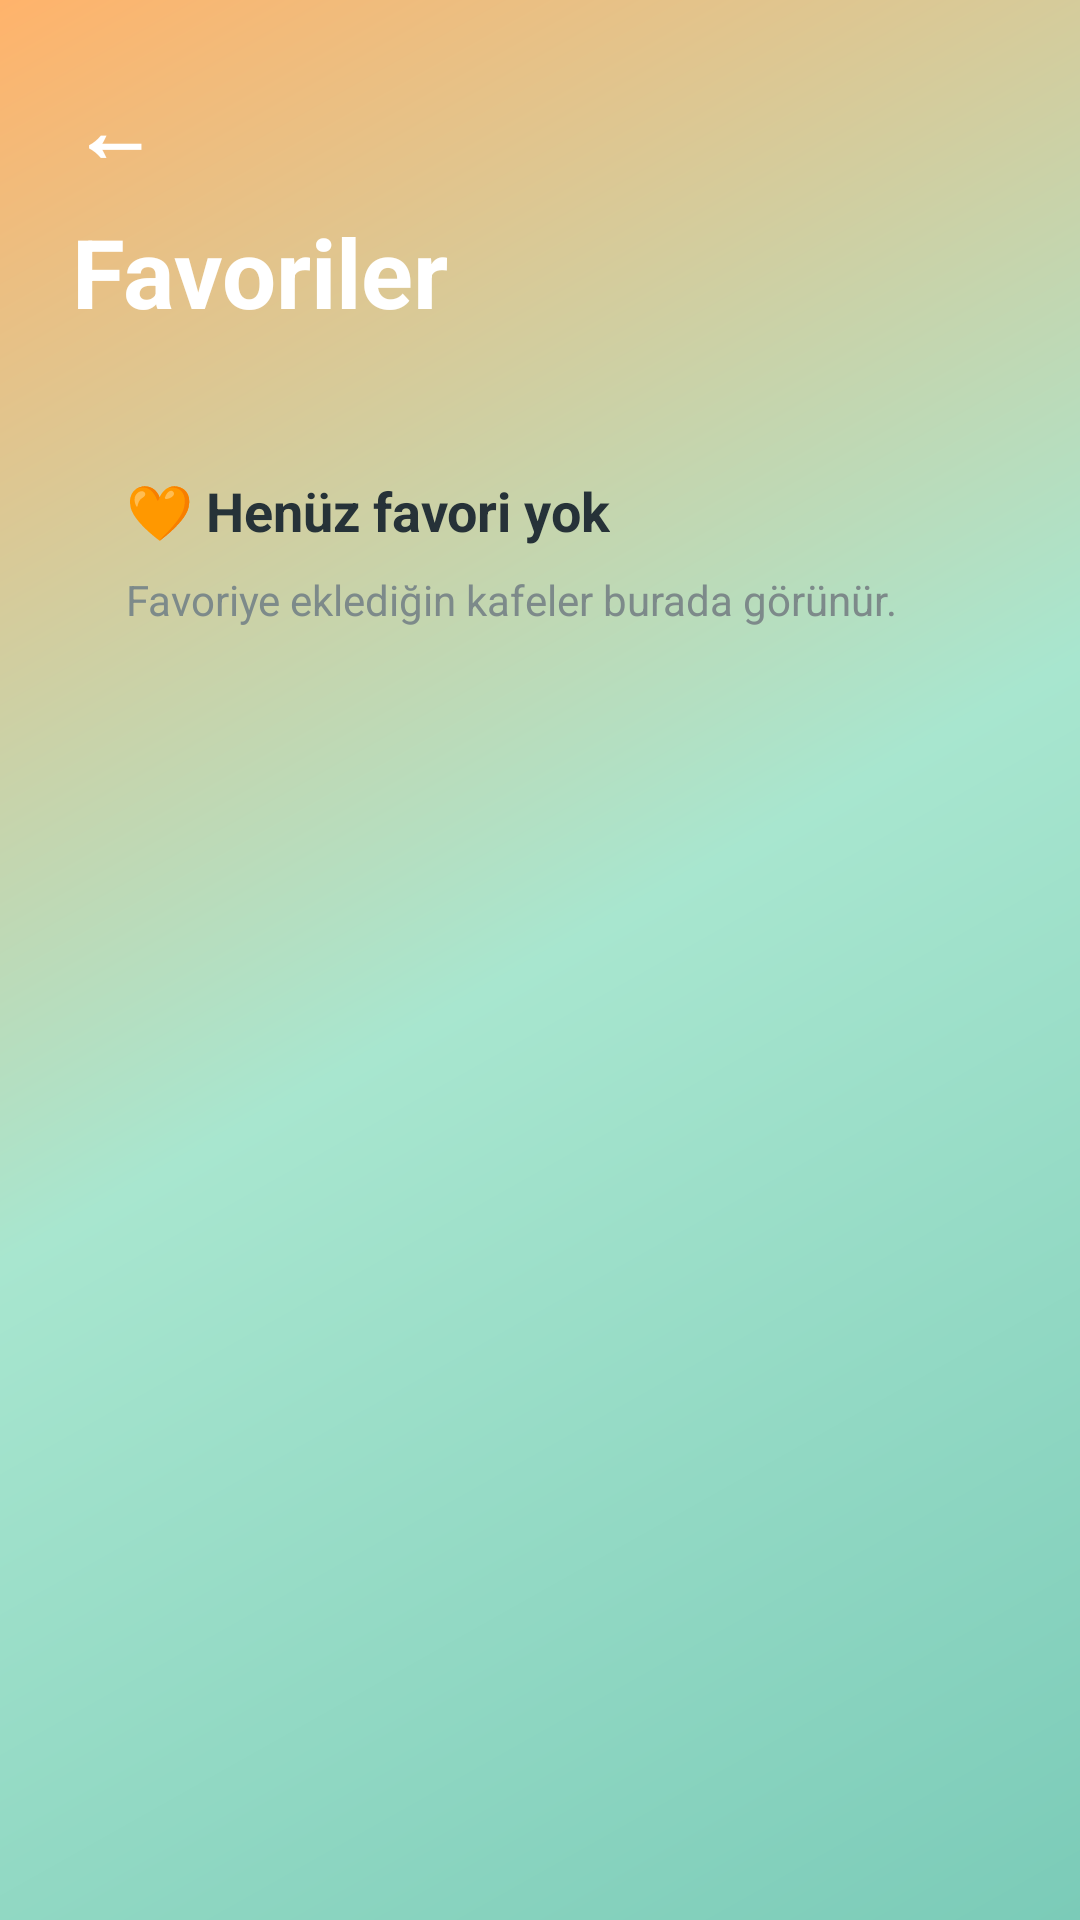

This screen was rendered from an Android layout file. Write that file and the resources it references.
<!-- AndroidManifest.xml: application theme Theme.PointCo -->
<!-- res/layout/activity_favorites.xml -->
<?xml version="1.0" encoding="utf-8"?>
<androidx.constraintlayout.widget.ConstraintLayout
    xmlns:android="http://schemas.android.com/apk/res/android"
    xmlns:app="http://schemas.android.com/apk/res-auto"
    android:layout_width="match_parent"
    android:layout_height="match_parent"
    android:background="@drawable/bg_gradient"
    android:padding="24dp">

    <TextView
        android:id="@+id/btnBack"
        android:layout_width="wrap_content"
        android:layout_height="wrap_content"
        android:text="←"
        android:textColor="@color/white"
        android:textSize="28sp"
        android:textStyle="bold"
        app:layout_constraintTop_toTopOf="parent"
        app:layout_constraintStart_toStartOf="parent" />

    <TextView
        android:id="@+id/txtFavTitle"
        android:layout_width="wrap_content"
        android:layout_height="wrap_content"
        android:text="Favoriler"
        android:textColor="@color/white"
        android:textSize="32sp"
        android:textStyle="bold"
        android:layout_marginTop="45dp"
        app:layout_constraintTop_toTopOf="parent"
        app:layout_constraintStart_toStartOf="parent" />

    <LinearLayout
        android:layout_width="0dp"
        android:layout_height="wrap_content"
        android:orientation="vertical"
        android:background="@drawable/card_bg"
        android:padding="18dp"
        android:layout_marginTop="28dp"
        app:layout_constraintTop_toBottomOf="@id/txtFavTitle"
        app:layout_constraintStart_toStartOf="parent"
        app:layout_constraintEnd_toEndOf="parent">

        <TextView
            android:id="@+id/txtFavoriteCafe"
            android:layout_width="wrap_content"
            android:layout_height="wrap_content"
            android:text="🧡 Henüz favori yok"
            android:textColor="@color/black"
            android:textSize="18sp"
            android:textStyle="bold" />

        <TextView
            android:layout_width="wrap_content"
            android:layout_height="wrap_content"
            android:text="Favoriye eklediğin kafeler burada görünür."
            android:textColor="@color/gray"
            android:layout_marginTop="8dp" />

    </LinearLayout>

</androidx.constraintlayout.widget.ConstraintLayout>
<!-- resources referenced by this layout -->
<resources>
  <color name="black">#263238</color>
  <color name="gray">#7D8A8A</color>
  <color name="white">#FFFFFF</color>
  <!-- drawable bg_gradient (drawable) -->
  <?xml version="1.0" encoding="utf-8"?>
  <shape xmlns:android="http://schemas.android.com/apk/res/android">
      <gradient
          android:startColor="#7BCBB8"
          android:centerColor="#A8E6CF"
          android:endColor="#FFB36B"
          android:angle="135" />
  </shape>
  <style name="Theme.PointCo" parent="Theme.Material3.DayNight.NoActionBar">
  
          <item name="colorPrimary">@color/primaryGreen</item>
          <item name="colorSecondary">@color/primaryOrange</item>
  
          <item name="android:statusBarColor">@color/darkGreen</item>
  
      </style>
  <color name="primaryGreen">#7BCBB8</color>
  <color name="primaryOrange">#FFB36B</color>
  <color name="darkGreen">#4FAE9B</color>
</resources>
